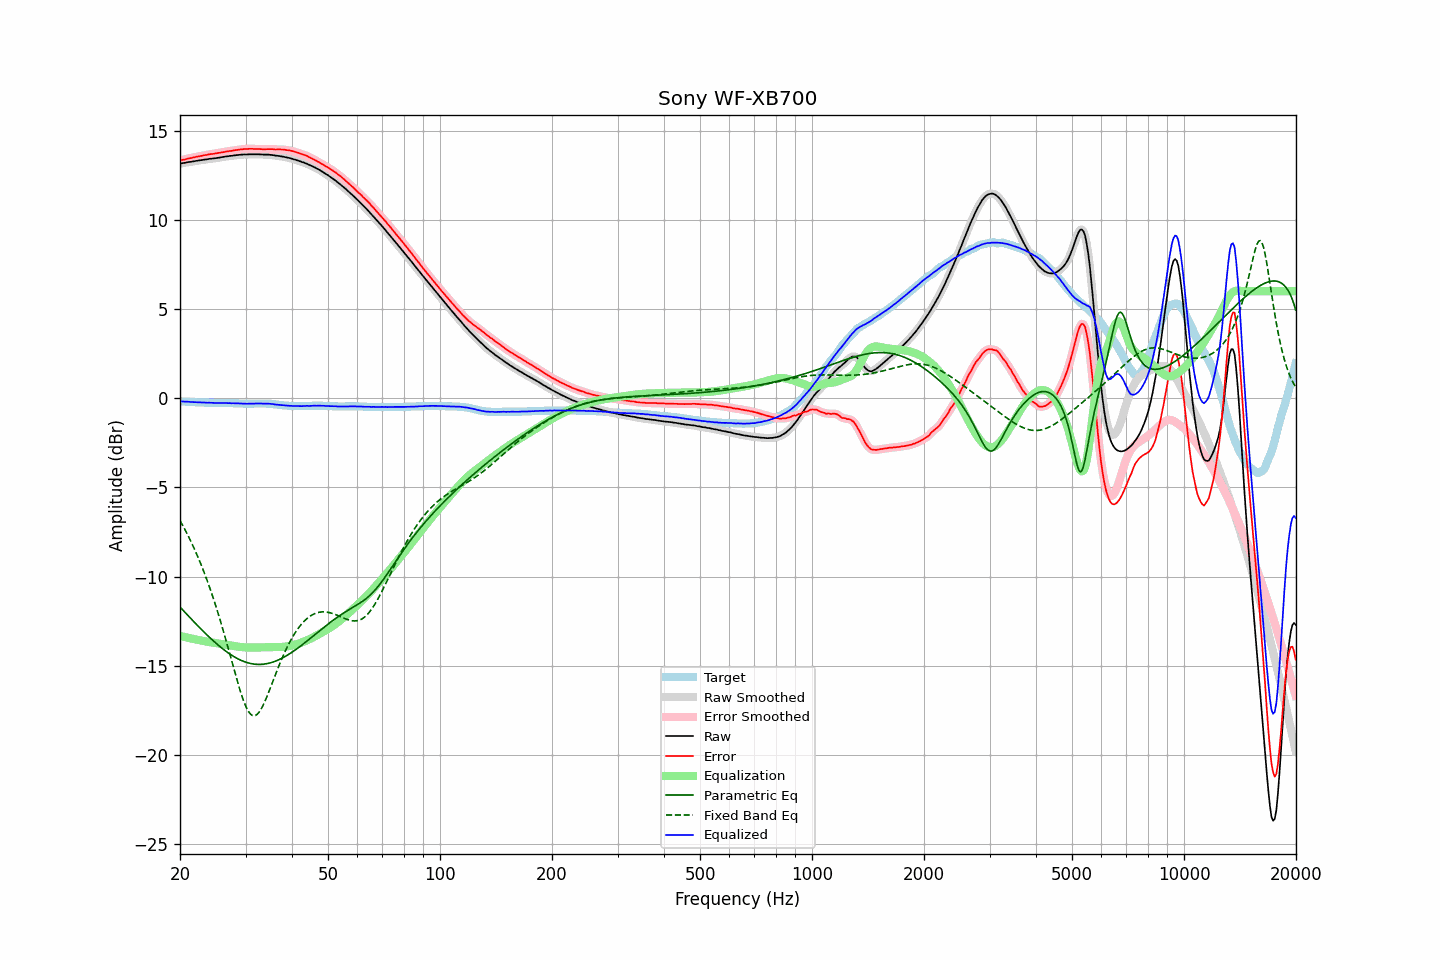

Data behind this chart, as committed beside it:
frequency, raw, error, smoothed, error_smoothed, equalization, parametric_eq, fixed_band_eq, equalized_raw, equalized_smoothed, target
20.00, 13.15, 13.33, 13.15, 13.33, -13.33, -11.71, -6.86, -0.18, -0.18, -0.18
20.20, 13.17, 13.35, 13.17, 13.35, -13.35, -11.81, -7.02, -0.18, -0.18, -0.18
20.40, 13.19, 13.38, 13.19, 13.37, -13.37, -11.90, -7.18, -0.18, -0.18, -0.19
20.61, 13.20, 13.39, 13.21, 13.39, -13.39, -12.00, -7.35, -0.19, -0.19, -0.19
20.81, 13.22, 13.42, 13.22, 13.42, -13.42, -12.09, -7.52, -0.19, -0.19, -0.20
21.02, 13.24, 13.44, 13.24, 13.44, -13.44, -12.19, -7.70, -0.19, -0.20, -0.20
21.23, 13.25, 13.46, 13.25, 13.46, -13.46, -12.29, -7.89, -0.20, -0.20, -0.21
21.44, 13.26, 13.47, 13.26, 13.47, -13.48, -12.38, -8.07, -0.21, -0.21, -0.21
21.66, 13.28, 13.50, 13.28, 13.49, -13.50, -12.47, -8.27, -0.21, -0.22, -0.22
21.87, 13.29, 13.51, 13.29, 13.51, -13.51, -12.57, -8.46, -0.22, -0.22, -0.22
22.09, 13.31, 13.54, 13.31, 13.53, -13.53, -12.66, -8.67, -0.22, -0.22, -0.23
22.31, 13.32, 13.55, 13.32, 13.55, -13.55, -12.75, -8.87, -0.23, -0.23, -0.23
22.54, 13.34, 13.57, 13.34, 13.57, -13.57, -12.85, -9.09, -0.23, -0.23, -0.23
22.76, 13.35, 13.59, 13.35, 13.59, -13.59, -12.94, -9.31, -0.24, -0.24, -0.24
22.99, 13.36, 13.60, 13.37, 13.61, -13.61, -13.03, -9.53, -0.24, -0.24, -0.24
23.22, 13.38, 13.63, 13.38, 13.62, -13.62, -13.12, -9.77, -0.24, -0.25, -0.25
23.45, 13.39, 13.64, 13.39, 13.64, -13.64, -13.20, -10.00, -0.25, -0.25, -0.25
23.69, 13.40, 13.65, 13.41, 13.66, -13.65, -13.29, -10.25, -0.25, -0.25, -0.25
23.92, 13.42, 13.68, 13.42, 13.67, -13.67, -13.38, -10.50, -0.25, -0.25, -0.26
24.16, 13.43, 13.69, 13.43, 13.69, -13.69, -13.46, -10.76, -0.25, -0.25, -0.26
24.40, 13.44, 13.70, 13.44, 13.70, -13.70, -13.55, -11.02, -0.26, -0.26, -0.26
24.65, 13.45, 13.71, 13.45, 13.71, -13.71, -13.63, -11.29, -0.26, -0.26, -0.26
24.89, 13.46, 13.73, 13.46, 13.73, -13.73, -13.71, -11.57, -0.27, -0.27, -0.27
25.14, 13.47, 13.74, 13.47, 13.74, -13.74, -13.79, -11.86, -0.27, -0.27, -0.27
25.39, 13.49, 13.76, 13.49, 13.76, -13.76, -13.86, -12.15, -0.26, -0.27, -0.27
25.65, 13.50, 13.77, 13.50, 13.77, -13.77, -13.94, -12.45, -0.27, -0.27, -0.27
25.91, 13.52, 13.79, 13.52, 13.79, -13.79, -14.01, -12.75, -0.27, -0.27, -0.27
26.16, 13.53, 13.80, 13.53, 13.80, -13.80, -14.08, -13.06, -0.27, -0.27, -0.27
26.43, 13.55, 13.82, 13.55, 13.82, -13.82, -14.15, -13.38, -0.27, -0.27, -0.27
26.69, 13.56, 13.84, 13.56, 13.84, -13.83, -14.22, -13.70, -0.27, -0.27, -0.28
26.96, 13.57, 13.85, 13.57, 13.85, -13.85, -14.28, -14.03, -0.28, -0.27, -0.28
27.23, 13.59, 13.87, 13.59, 13.86, -13.86, -14.35, -14.35, -0.27, -0.28, -0.28
27.50, 13.59, 13.87, 13.60, 13.88, -13.88, -14.40, -14.68, -0.29, -0.28, -0.28
27.77, 13.61, 13.89, 13.61, 13.89, -13.89, -14.46, -15.01, -0.28, -0.28, -0.28
28.05, 13.62, 13.91, 13.62, 13.90, -13.91, -14.52, -15.34, -0.28, -0.29, -0.29
28.33, 13.63, 13.92, 13.63, 13.92, -13.92, -14.57, -15.66, -0.29, -0.29, -0.29
28.62, 13.64, 13.93, 13.64, 13.93, -13.93, -14.61, -15.98, -0.29, -0.29, -0.29
28.90, 13.65, 13.95, 13.65, 13.94, -13.94, -14.66, -16.28, -0.29, -0.29, -0.30
29.19, 13.66, 13.96, 13.66, 13.96, -13.96, -14.70, -16.57, -0.29, -0.30, -0.30
29.48, 13.66, 13.96, 13.67, 13.97, -13.97, -14.74, -16.84, -0.30, -0.30, -0.30
29.78, 13.67, 13.98, 13.67, 13.97, -13.97, -14.77, -17.08, -0.30, -0.30, -0.31
30.08, 13.67, 13.98, 13.67, 13.98, -13.98, -14.80, -17.29, -0.31, -0.31, -0.31
30.38, 13.67, 13.98, 13.68, 13.98, -13.98, -14.83, -17.48, -0.31, -0.31, -0.31
30.68, 13.68, 13.99, 13.68, 13.99, -13.98, -14.86, -17.62, -0.30, -0.31, -0.31
30.99, 13.68, 13.99, 13.68, 13.99, -13.99, -14.88, -17.73, -0.30, -0.31, -0.31
31.30, 13.68, 13.99, 13.68, 13.99, -13.99, -14.90, -17.79, -0.30, -0.30, -0.31
31.61, 13.68, 13.98, 13.68, 13.98, -13.98, -14.91, -17.81, -0.30, -0.30, -0.30
31.93, 13.68, 13.98, 13.68, 13.98, -13.98, -14.92, -17.79, -0.30, -0.30, -0.30
32.24, 13.68, 13.98, 13.68, 13.98, -13.98, -14.93, -17.73, -0.30, -0.30, -0.30
32.57, 13.68, 13.98, 13.68, 13.98, -13.97, -14.93, -17.63, -0.29, -0.29, -0.30
32.89, 13.67, 13.97, 13.67, 13.97, -13.97, -14.93, -17.50, -0.30, -0.30, -0.30
33.22, 13.67, 13.97, 13.67, 13.96, -13.97, -14.92, -17.34, -0.30, -0.30, -0.30
33.55, 13.66, 13.96, 13.66, 13.96, -13.97, -14.91, -17.16, -0.31, -0.30, -0.30
33.89, 13.66, 13.96, 13.66, 13.96, -13.97, -14.90, -16.96, -0.31, -0.30, -0.30
34.23, 13.66, 13.97, 13.66, 13.96, -13.97, -14.89, -16.75, -0.30, -0.30, -0.31
34.57, 13.66, 13.97, 13.66, 13.97, -13.96, -14.87, -16.53, -0.30, -0.31, -0.31
34.92, 13.65, 13.97, 13.65, 13.97, -13.96, -14.85, -16.29, -0.31, -0.31, -0.32
35.27, 13.64, 13.97, 13.64, 13.97, -13.96, -14.82, -16.06, -0.32, -0.32, -0.33
35.62, 13.63, 13.97, 13.63, 13.96, -13.96, -14.79, -15.82, -0.33, -0.33, -0.34
35.97, 13.61, 13.95, 13.61, 13.96, -13.96, -14.76, -15.59, -0.35, -0.35, -0.34
... 635 more rows
